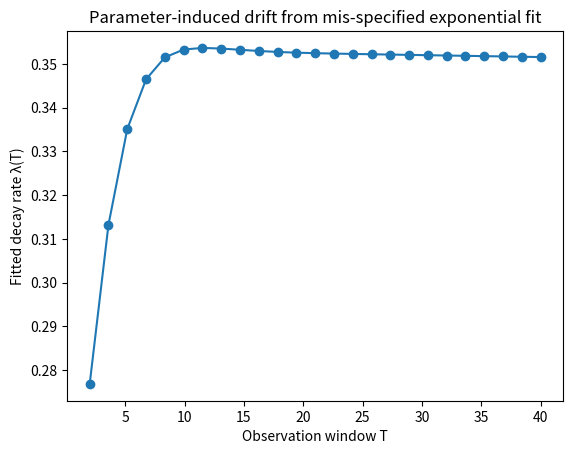

Generate this figure with matplotlib:
import numpy as np
import matplotlib.pyplot as plt
from scipy.optimize import curve_fit

# Time-varying coupling (the real process)
def kappa(t):
    return 0.2 + 0.2*np.sin(0.3*t) + 0.05*t/(1+t)

# Integral of kappa → true irreversible process
def order_functional(t):
    xs = []
    for ti in t:
        ts = np.linspace(0, ti, 1000)
        xs.append(np.trapz(kappa(ts), ts))
    return np.exp(-np.array(xs))

# Wrong model (what people usually fit)
def exp_model(t, lam, O0):
    return O0 * np.exp(-lam * t)

# Fit exponential over window [0, T]
def fit_lambda(T):
    t = np.linspace(0, T, 400)
    O = order_functional(t)
    popt, _ = curve_fit(exp_model, t, O, p0=(0.5, 1.0))
    return popt[0]

# Main demo
Tvals = np.linspace(2, 40, 25)
lams = [fit_lambda(T) for T in Tvals]

plt.plot(Tvals, lams, "o-")
plt.xlabel("Observation window T")
plt.ylabel("Fitted decay rate λ(T)")
plt.title("Parameter-induced drift from mis-specified exponential fit")
plt.show()
